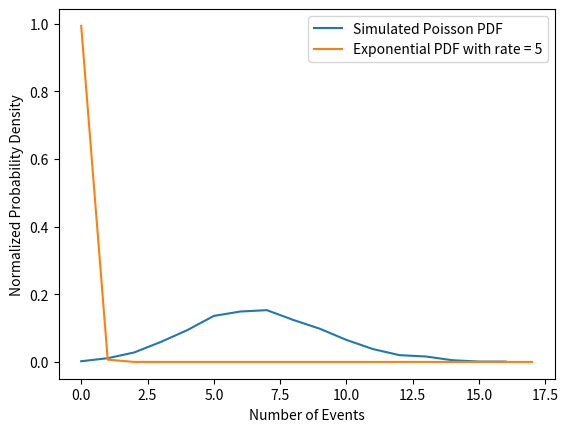

The script that saved this image:
import numpy as np
import matplotlib.pyplot as plt

# Parameters
rate = 5  # Poisson process rate
num_intervals = 1000  # Number of time intervals
num_simulations = 1000  # Number of simulations

# Simulate Poisson process
poisson_events = np.zeros(num_simulations)
for i in range(num_simulations):
    events = 0
    for _ in range(num_intervals):
        uniform_random = np.random.uniform()
        if uniform_random < np.exp(-rate):
            events += 1
    poisson_events[i] = events

# Calculate PDFs
poisson_pdf = np.histogram(poisson_events, bins=np.arange(poisson_events.min(), poisson_events.max()+2), density=True)[0]
exponential_pdf = np.exp(-np.arange(poisson_events.min(), poisson_events.max()+2) * rate)
exponential_pdf = exponential_pdf / np.sum(exponential_pdf)

# Plot PDFs
plt.plot(poisson_pdf, label='Simulated Poisson PDF')
plt.plot(exponential_pdf, label='Exponential PDF with rate = {}'.format(rate))
plt.xlabel('Number of Events')
plt.ylabel('Normalized Probability Density')
plt.legend()
plt.show()